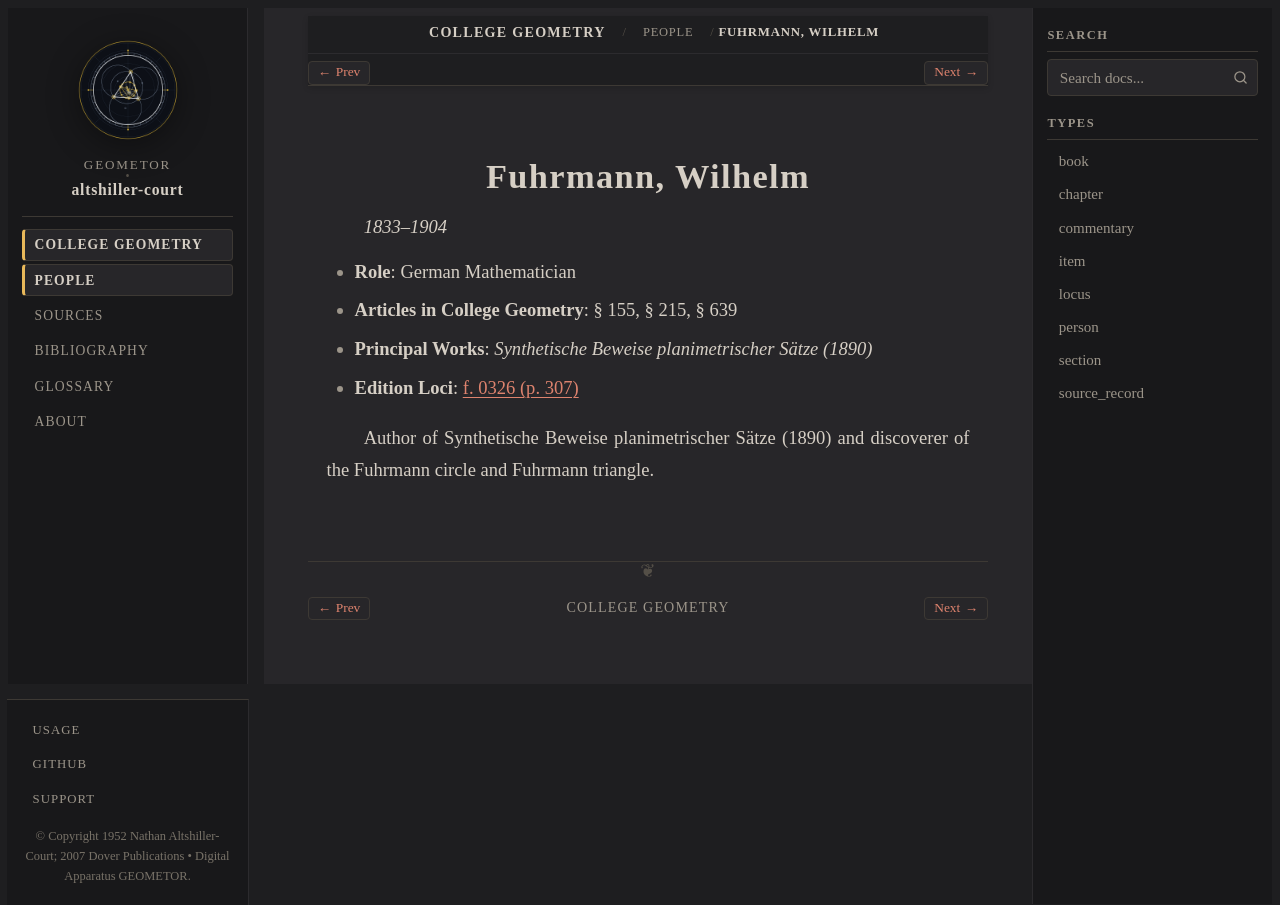

repository: geometor/altshiller-court · page: college_geometry/people/fuhrmann.html · generator: sphinx

:type: person
:layout: book
:title: Fuhrmann, Wilhelm
:lifespan: 1833–1904

.. _person-fuhrmann:

Fuhrmann, Wilhelm
=================

*1833–1904*

* **Role**: German Mathematician
* **Articles in College Geometry**: § 155, § 215, § 639
* **Principal Works**: *Synthetische Beweise planimetrischer Sätze (1890)*
* **Edition Loci**: :ref:`f. 0326 (p. 307) <historical-and-bibliographical-notes-names-list-of-names>`

Author of Synthetische Beweise planimetrischer Sätze (1890) and discoverer of the Fuhrmann circle and Fuhrmann triangle.
